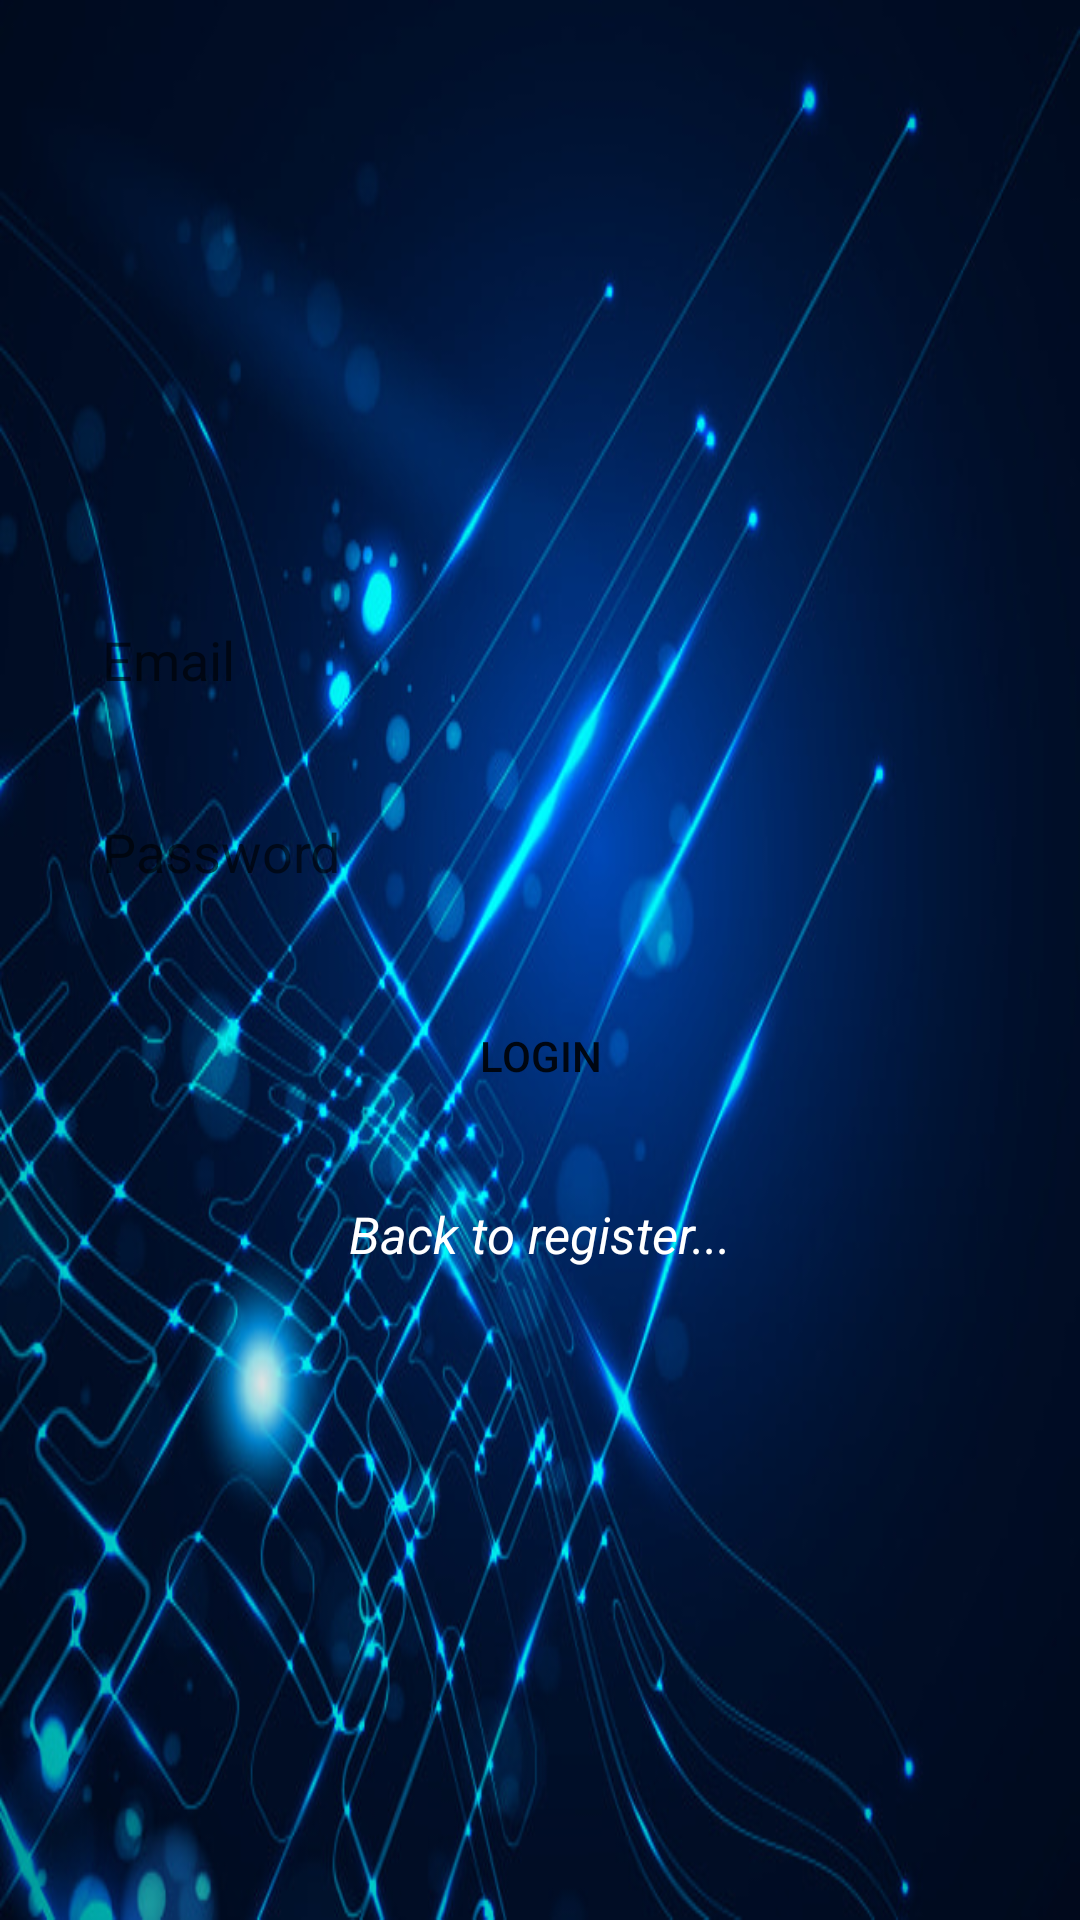

Write the Android layout XML for this screen, with the resource values it uses.
<!-- AndroidManifest.xml: activity theme Theme.AppCompat.Light.NoActionBar -->
<!-- res/layout/activity_login.xml -->
<?xml version="1.0" encoding="utf-8"?>
<androidx.constraintlayout.widget.ConstraintLayout xmlns:android="http://schemas.android.com/apk/res/android"
    xmlns:app="http://schemas.android.com/apk/res-auto"
    xmlns:tools="http://schemas.android.com/tools"
    android:layout_width="match_parent"
    android:layout_height="match_parent"
    android:background="@drawable/b1"
    tools:context=".LoginActivity">


    <EditText
        android:id="@+id/email_login"
        android:layout_width="match_parent"
        android:layout_height="40dp"
        android:layout_marginStart="24dp"
        android:layout_marginLeft="24dp"
        android:layout_marginTop="200dp"
        android:layout_marginEnd="24dp"
        android:layout_marginRight="24dp"
        android:ems="10"
        android:hint="@string/email"
        android:paddingLeft="10dp"
        android:background="@drawable/edittextstyle"
        android:inputType="textEmailAddress"
        app:layout_constraintEnd_toEndOf="parent"
        app:layout_constraintStart_toStartOf="parent"
        app:layout_constraintTop_toTopOf="parent" />

    <EditText
        android:id="@+id/password_login"
        android:layout_width="match_parent"
        android:layout_height="40dp"
        android:layout_marginStart="24dp"
        android:layout_marginLeft="24dp"
        android:layout_marginTop="24dp"
        android:layout_marginEnd="24dp"
        android:layout_marginRight="24dp"
        android:ems="10"
        android:paddingLeft="10dp"
        android:background="@drawable/edittextstyle"
        android:hint="@string/password"
        android:inputType="textPassword"
        app:layout_constraintEnd_toEndOf="@+id/email_login"
        app:layout_constraintStart_toStartOf="@+id/email_login"
        app:layout_constraintTop_toBottomOf="@+id/email_login" />

    <Button
        android:id="@+id/login_button"
        android:layout_width="match_parent"
        android:layout_height="wrap_content"
        android:layout_marginStart="24dp"
        android:layout_marginLeft="24dp"
        android:layout_marginTop="24dp"
        android:layout_marginEnd="24dp"
        android:layout_marginRight="24dp"
        android:background="@drawable/buttonstyles"
        android:text="@string/log_button"
        app:layout_constraintEnd_toEndOf="@+id/password_login"
        app:layout_constraintStart_toStartOf="@+id/password_login"
        app:layout_constraintTop_toBottomOf="@+id/password_login" />

    <TextView
        android:id="@+id/back_to_register"
        android:layout_width="wrap_content"
        android:layout_height="wrap_content"
        android:layout_marginTop="24dp"
        android:text="@string/back_to_register"
        android:textSize="17sp"
        android:textColor="#fff"
        android:textStyle="italic"
        app:layout_constraintEnd_toEndOf="@+id/login_button"
        app:layout_constraintStart_toStartOf="@+id/login_button"
        app:layout_constraintTop_toBottomOf="@+id/login_button" />

</androidx.constraintlayout.widget.ConstraintLayout>
<!-- resources referenced by this layout -->
<resources>
  <!-- drawable b1: jpg bitmap (drawable, 118851 bytes) -->
  <string name="back_to_register">Back to register...</string>
  <string name="email">Email</string>
  <string name="log_button">login</string>
  <string name="password">Password</string>
</resources>
